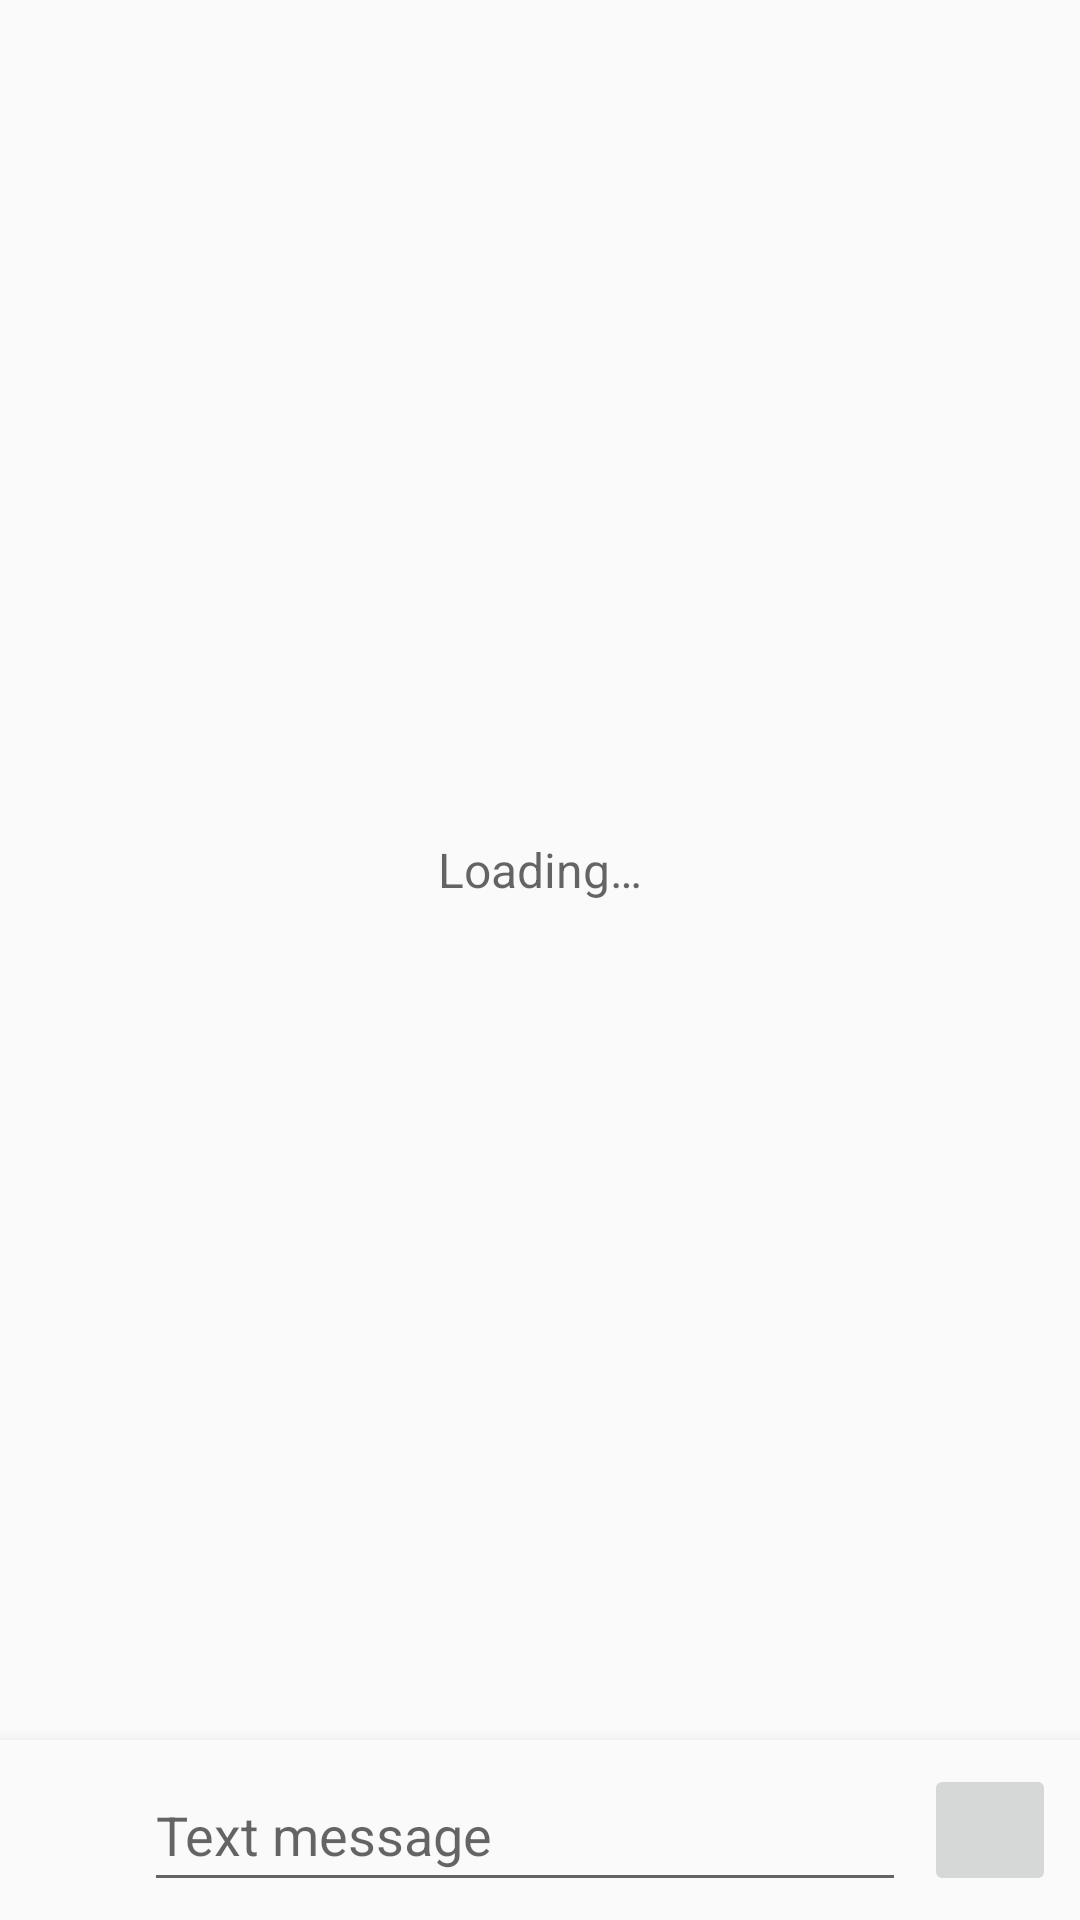

Produce the Android XML layout that renders to this screen, including the resource entries it uses.
<!-- AndroidManifest.xml: application theme AppTheme.Light -->
<!-- res/layout/activity_thread.xml -->
<?xml version="1.0" encoding="utf-8"?>
<LinearLayout xmlns:android="http://schemas.android.com/apk/res/android"
    android:layout_width="match_parent"
    android:layout_height="match_parent"
    android:orientation="vertical">

    <FrameLayout
        android:layout_width="match_parent"
        android:layout_height="0dp"
        android:layout_weight="1">

        <ListView
            android:id="@+id/list"
            android:layout_width="match_parent"
            android:layout_height="match_parent"
            android:clipToPadding="false"
            android:divider="@null"
            android:paddingTop="8dp"
            android:paddingBottom="8dp"
            android:stackFromBottom="true"
            android:transcriptMode="normal" />

        <include layout="@layout/view_empty" />
    </FrameLayout>

    <LinearLayout
        android:layout_width="match_parent"
        android:layout_height="wrap_content"
        android:background="?android:attr/colorBackground"
        android:elevation="8dp"
        android:orientation="vertical">

        
        <HorizontalScrollView
            android:id="@+id/pending_scroll"
            android:layout_width="match_parent"
            android:layout_height="wrap_content"
            android:scrollbars="none"
            android:visibility="gone">

            <LinearLayout
                android:id="@+id/pending"
                android:layout_width="wrap_content"
                android:layout_height="wrap_content"
                android:orientation="horizontal"
                android:paddingStart="8dp"
                android:paddingTop="8dp"
                android:paddingEnd="8dp" />
        </HorizontalScrollView>

        
        <LinearLayout
            android:id="@+id/recording_bar"
            android:layout_width="match_parent"
            android:layout_height="56dp"
            android:gravity="center_vertical"
            android:orientation="horizontal"
            android:paddingStart="16dp"
            android:paddingEnd="8dp"
            android:visibility="gone">

            <TextView
                android:id="@+id/recording_time"
                android:layout_width="0dp"
                android:layout_height="wrap_content"
                android:layout_weight="1"
                android:textColor="@color/failed"
                android:textSize="16sp" />

            <Button
                android:id="@+id/recording_cancel"
                style="?android:attr/borderlessButtonStyle"
                android:layout_width="wrap_content"
                android:layout_height="wrap_content"
                android:text="@android:string/cancel" />

            <ImageButton
                android:id="@+id/recording_send"
                android:layout_width="44dp"
                android:layout_height="44dp"
                android:contentDescription="@string/send"
                android:src="@drawable/ic_send" />
        </LinearLayout>

        <LinearLayout
            android:id="@+id/compose_row"
            android:layout_width="match_parent"
            android:layout_height="wrap_content"
            android:gravity="bottom"
            android:orientation="horizontal"
            android:paddingStart="4dp"
            android:paddingTop="6dp"
            android:paddingEnd="8dp"
            android:paddingBottom="6dp">

            <ImageButton
                android:id="@+id/attach"
                android:layout_width="44dp"
                android:layout_height="48dp"
                android:background="?android:attr/selectableItemBackgroundBorderless"
                android:contentDescription="@string/attach"
                android:src="@drawable/ic_attach"
                android:tint="?android:attr/textColorSecondary" />

            <EditText
                android:id="@+id/input"
                android:layout_width="0dp"
                android:layout_height="wrap_content"
                android:layout_weight="1"
                android:hint="@string/type_message"
                android:importantForAutofill="no"
                android:inputType="textCapSentences|textMultiLine|textShortMessage"
                android:maxLines="6"
                android:minHeight="48dp" />

            <LinearLayout
                android:layout_width="wrap_content"
                android:layout_height="wrap_content"
                android:layout_marginStart="6dp"
                android:gravity="center_horizontal"
                android:orientation="vertical">

                <TextView
                    android:id="@+id/counter"
                    android:layout_width="wrap_content"
                    android:layout_height="wrap_content"
                    android:layout_marginBottom="2dp"
                    android:textColor="?android:attr/textColorSecondary"
                    android:textSize="11sp"
                    android:visibility="gone" />

                <ImageButton
                    android:id="@+id/send"
                    android:layout_width="44dp"
                    android:layout_height="44dp"
                    android:layout_marginBottom="2dp"
                    android:contentDescription="@string/send"
                    android:src="@drawable/ic_send" />
            </LinearLayout>
        </LinearLayout>
    </LinearLayout>
</LinearLayout>
<!-- res/layout/view_empty.xml (included above) -->
<?xml version="1.0" encoding="utf-8"?>
<LinearLayout xmlns:android="http://schemas.android.com/apk/res/android"
    android:id="@+id/empty"
    android:layout_width="match_parent"
    android:layout_height="match_parent"
    android:gravity="center"
    android:orientation="vertical"
    android:padding="32dp">

    <TextView
        android:id="@+id/empty_text"
        android:layout_width="wrap_content"
        android:layout_height="wrap_content"
        android:gravity="center"
        android:text="@string/loading"
        android:textColor="?android:attr/textColorSecondary"
        android:textSize="16sp" />

    <Button
        android:id="@+id/grant"
        android:layout_width="wrap_content"
        android:layout_height="wrap_content"
        android:layout_marginTop="16dp"
        android:text="@string/grant"
        android:visibility="gone" />
</LinearLayout>
<!-- resources referenced by this layout -->
<resources>
  <color name="failed">#E53935</color>
  <string name="attach">Attach</string>
  <string name="grant">Grant permission</string>
  <string name="loading">Loading…</string>
  <string name="send">Send</string>
  <string name="type_message">Text message</string>
  <style name="AppTheme.Light" parent="android:Theme.Material.Light.DarkActionBar">
          <item name="android:colorPrimary">#1A73E8</item>
          <item name="android:colorAccent">#1A73E8</item>
      </style>
</resources>
